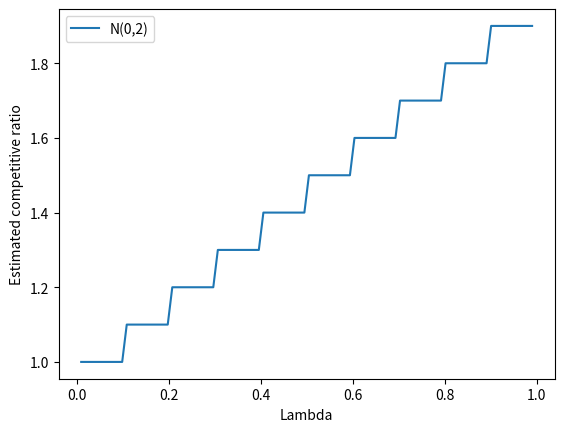

Generate this figure with matplotlib: (Note: this script raises an exception after producing the figure.)
import numpy as np
import matplotlib.pyplot as plt

class SkiRentalProblemInstance:
  def __init__(self, N, B):
    self.N = N
    self.B = B
    self.t = 0

  def make_observation(self):
    if self.t == self.N:
      return "not snowing"
    else:
      self.t += 1
      return "snowing"

  def OPT_cost(self):
    return min(self.N, self.B)

class Predictor:
  def __init__(self, problem_instance:SkiRentalProblemInstance, config:dict):
    self.N_pred = None
    if config.get('error_distribution') == 'normal':
      sigma = config.get('sigma')
      self.N_pred = int(max(1, np.round(np.random.normal(problem_instance.N, sigma, 1)).item()))

class SkiRentalPDLA:
  def run(self, problem_instance:SkiRentalProblemInstance, lam, N_pred):
    B = problem_instance.B
    def e(z):
      return pow((1 + 1 / B), z * B)
    if N_pred >= B:
      # Prrediction suggests buying
      c = e(lam)
      c_prime = 1
    else:
      # Prediction suggests renting
      c = e(1 / lam)
      c_prime = lam
    """
    In order to get a randomized integral solution, we arrange the increments of x on the interval [0, 1] and
    choose uniformly in random a number in [0, 1]. We buy on the day corresponding to the increment of x to
    which the random number belongs. It can be shown that the probability of buying on the jth day is exactly
    the change in the value of x on the jth day and the probability of renting the skis on the jth day is exactly
    f_j. Thus, the expected cost of the randomized algorithm is the same as the cost of the fractional algorithm.

[redacted]
    maximizing ad-auctions revenue
    """
    x = 0
    x_threshhold_to_buy = np.random.rand()
    cost = 0
    while problem_instance.make_observation() == 'snowing':
      x = (1 + 1 / B) * x + 1 / ((c - 1) * B)
      if x > x_threshhold_to_buy:
        cost += B
        break
      else:
        cost += 1
    return cost

  def monte_carlo_eval_competitive_ratio(self, N, B, predictor_config, lam, nb_simulations=1000):
    competitive_ratios = []
    for _ in range(nb_simulations):
      problem_instance = SkiRentalProblemInstance(N, B)
      predictor = Predictor(problem_instance, predictor_config)
      cost_alg = self.run(problem_instance, lam, predictor.N_pred)
      competitive_ratios.append(cost_alg / problem_instance.OPT_cost())
    return max(competitive_ratios)

  def compute_statistics(self, predictor_configs, N=20, B=10):
    lams = np.linspace(0.01, 0.99, 100)
    for config in predictor_configs:
      competitive_ratios = [self.monte_carlo_eval_competitive_ratio(N, B, config, lam) for lam in lams]
      print(competitive_ratios)
      plt.plot(lams, competitive_ratios, label=config.get('name'))
    plt.xlabel('Lambda')
    plt.ylabel('Estimated competitive ratio')
    plt.legend()
    plt.savefig('plots/statistics.png')




if __name__ == '__main__':
  configs = [
    {
      'name':'N(0,2)',
      'error_distribution':'normal',
      'sigma':1
    }
  ]
  ski_pdla = SkiRentalPDLA()
  ski_pdla.compute_statistics(configs)